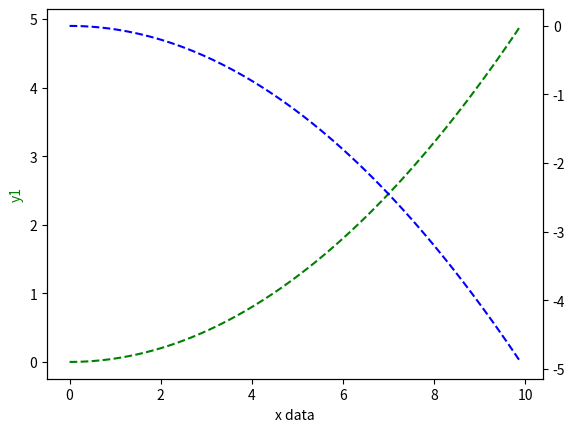

Recreate this plot in Python.
# -*- coding: utf-8 -*-
# @Time    : 2019/4/30 14:26
# [redacted]
# [redacted]
# @File    : zhuci.py
# @Software: PyCharm\

import numpy as np
import  matplotlib.pyplot as plt

# 定义数据
x = np.arange(0, 10, 0.1)
y1 = 0.05 * x**2
y2 = -1 * y1

# 定义figure
fig, ax1 = plt.subplots()

# 得到x1的对称轴
ax2 = ax1.twinx()

# 绘制图像
ax1.plot(x, y1, 'g--')
ax2.plot(x, y2, 'b--')

ax1.set_xlabel('x data')
ax1.set_ylabel('y1', color = 'g')
ax2.set_xlabel('y2', color = 'b')

plt.show()



